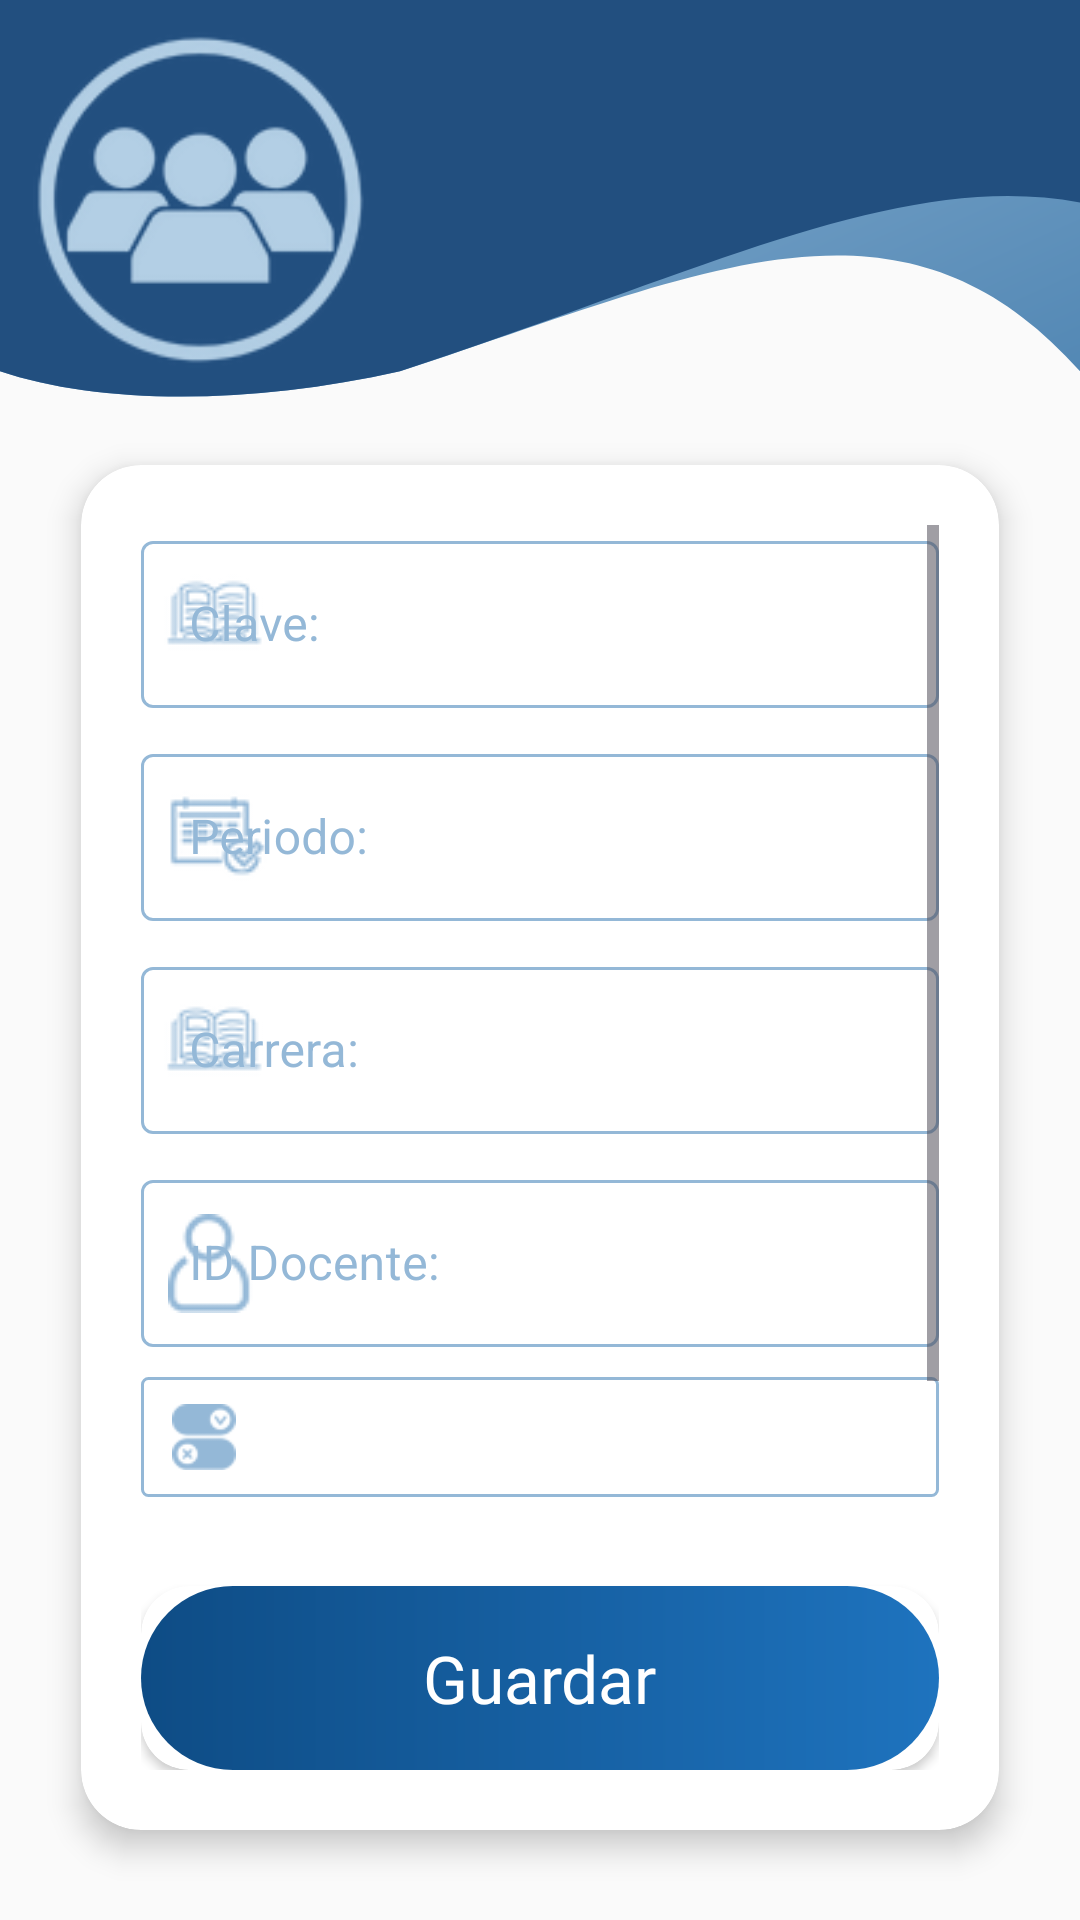

Here is an Android app screen rendered from its layout file. Give the layout XML and the strings, colors and styles it references.
<!-- AndroidManifest.xml: application theme Theme.Docente -->
<!-- res/layout/fragment_modificar_grupo.xml -->
<FrameLayout xmlns:android="http://schemas.android.com/apk/res/android"
    xmlns:tools="http://schemas.android.com/tools"
    xmlns:app="http://schemas.android.com/apk/res-auto"
    android:layout_width="match_parent"
    android:layout_height="match_parent"
    android:background="@color/gris_tres"
    tools:context=".ModificarGrupo">

    
    <LinearLayout
        android:id="@+id/onda_superior"
        android:layout_width="match_parent"
        android:layout_height="180dp"
        android:background="@drawable/fusion_ondas_tres"
        android:orientation="vertical"
        android:layout_gravity="top" />

    
    <RelativeLayout
        android:id="@+id/foto_flotante"
        android:layout_width="wrap_content"
        android:layout_height="wrap_content"
        android:layout_gravity="top"
        android:layout_marginTop="2dp"
        android:layout_marginLeft="5dp"
        android:elevation="20dp">

        
        <ImageView
            android:id="@+id/perfil_foto_usuario"
            android:layout_width="130dp"
            android:layout_height="130dp"
            android:padding="6dp"
            android:src="@drawable/icono_grupos"
            android:scaleType="centerCrop"
            android:elevation="12dp"
            android:layout_centerHorizontal="true" />

    </RelativeLayout>

    
    <androidx.cardview.widget.CardView
        android:id="@+id/contenedor_principal"
        android:layout_width="match_parent"
        android:layout_height="match_parent"
        android:layout_marginStart="15dp"
        android:layout_marginEnd="15dp"
        android:layout_marginTop="140dp"
        android:layout_marginBottom="15dp"
        app:cardCornerRadius="20dp"
        app:cardElevation="6dp"
        app:cardUseCompatPadding="true"
        app:cardBackgroundColor="@android:color/white"

        >

        <LinearLayout
            android:layout_width="match_parent"
            android:layout_height="match_parent"
            android:paddingTop="20dp"
            android:paddingBottom="93dp"
            android:paddingHorizontal="20dp"
            >
            <ScrollView
                android:id="@+id/scroll_contenido"
                android:layout_width="match_parent"
                android:layout_height="match_parent"
                android:layout_above="@+id/layout_guardar">

                <LinearLayout
                    android:layout_width="match_parent"
                    android:layout_height="wrap_content"
                    android:orientation="vertical"
                    >

                    
                    <com.google.android.material.textfield.TextInputLayout
                        android:layout_width="match_parent"
                        android:layout_height="wrap_content"
                        android:hint="Clave:"
                        style="@style/EstiloInputAzul"
                        app:startIconDrawable="@drawable/icono_clave_asignatura">

                        <com.google.android.material.textfield.TextInputEditText
                            android:id="@+id/grupo_txtClave"
                            android:layout_width="match_parent"
                            android:layout_height="wrap_content"
                            android:inputType="textEmailAddress"
                            android:textColor="@color/azul_cuatro"
                            android:layout_marginBottom="10dp"/>

                    </com.google.android.material.textfield.TextInputLayout>

                    
                    <com.google.android.material.textfield.TextInputLayout
                        android:layout_width="match_parent"
                        android:layout_height="wrap_content"
                        android:hint="Periodo:"
                        style="@style/EstiloInputAzul"
                        app:startIconDrawable="@drawable/icono_clave_periodo">

                        <com.google.android.material.textfield.TextInputEditText
                            android:id="@+id/grupo_txtPeriodo"
                            android:layout_width="match_parent"
                            android:layout_height="wrap_content"
                            android:inputType="text"
                            android:textColor="@color/azul_cuatro"
                            android:layout_marginBottom="10dp"/>

                    </com.google.android.material.textfield.TextInputLayout>

                    
                    <com.google.android.material.textfield.TextInputLayout
                        android:layout_width="match_parent"
                        android:layout_height="wrap_content"
                        android:hint="Carrera:"
                        style="@style/EstiloInputAzul"
                        app:startIconDrawable="@drawable/icono_clave_asignatura">

                        <com.google.android.material.textfield.TextInputEditText
                            android:id="@+id/grupo_txtCarrera"
                            android:layout_width="match_parent"
                            android:layout_height="wrap_content"
                            android:inputType="text"
                            android:textColor="@color/azul_cuatro"
                            android:layout_marginBottom="10dp"/>

                    </com.google.android.material.textfield.TextInputLayout>

                    
                    <com.google.android.material.textfield.TextInputLayout
                        android:layout_width="match_parent"
                        android:layout_height="wrap_content"
                        android:hint="ID Docente:"
                        style="@style/EstiloInputAzul"
                        app:startIconDrawable="@drawable/icono_nombre">

                        <com.google.android.material.textfield.TextInputEditText
                            android:id="@+id/grupo_txtIdDocente"
                            android:layout_width="match_parent"
                            android:layout_height="wrap_content"
                            android:inputType="textEmailAddress"
                            android:textColor="@color/azul_cuatro"
                            android:layout_marginBottom="10dp"/>

                    </com.google.android.material.textfield.TextInputLayout>

                    
                    <RelativeLayout
                        android:layout_width="match_parent"
                        android:layout_height="40dp"
                        android:layout_marginBottom="15dp"
                        android:background="@drawable/spinner_estilo"
                        android:paddingStart="10dp"
                        android:paddingEnd="10dp">

                        <ImageView
                            android:id="@+id/iconEstado"
                            android:layout_width="22dp"
                            android:layout_height="22dp"
                            android:layout_centerVertical="true"
                            android:src="@drawable/docente_perfil_icono_estado"
                            android:tint="@color/azul_cuatro"/>

                        <Spinner
                            android:id="@+id/sp_Estado"
                            android:layout_width="match_parent"
                            android:layout_height="match_parent"
                            android:layout_toEndOf="@id/iconEstado"
                            android:paddingStart="12dp"
                            android:paddingEnd="10dp"
                            android:background="@android:color/transparent"/>
                    </RelativeLayout>

                    
                    <com.google.android.material.textfield.TextInputLayout
                        android:layout_width="match_parent"
                        android:layout_height="wrap_content"
                        android:hint="Asignatura:"
                        style="@style/EstiloInputAzul"
                        app:startIconDrawable="@drawable/icono_clave_horario">

                        <com.google.android.material.textfield.TextInputEditText
                            android:id="@+id/grupo_txtAsignatura"
                            android:layout_width="match_parent"
                            android:layout_height="wrap_content"
                            android:inputType="text"
                            android:textColor="@color/azul_cuatro"
                            android:layout_marginBottom="10dp"/>

                    </com.google.android.material.textfield.TextInputLayout>
                </LinearLayout>
            </ScrollView>
        </LinearLayout>

        
        <LinearLayout
            android:id="@+id/layout_guardar"
            android:layout_width="match_parent"
            android:layout_height="match_parent"
            android:gravity="bottom"
            android:orientation="horizontal"
            android:padding="20dp"
            android:layout_alignParentBottom="true">

            <androidx.cardview.widget.CardView
                android:layout_width="match_parent"
                android:layout_height="wrap_content"
                android:id="@+id/login_btnentrar"
                android:clickable="true"
                android:focusable="true"
                android:elevation="4dp"
                app:cardCornerRadius="16dp">

                <LinearLayout
                    android:layout_width="match_parent"
                    android:layout_height="wrap_content"
                    android:orientation="horizontal"
                    android:gravity="center"
                    android:background="@drawable/degradado_boton"
                    android:padding="16dp">

                    <TextView
                        android:layout_width="wrap_content"
                        android:layout_height="wrap_content"
                        android:text="Guardar"
                        android:fontFamily="@font/robotobold"
                        android:textColor="@color/blanco"
                        android:textSize="22sp"/>

                </LinearLayout>
            </androidx.cardview.widget.CardView>

        </LinearLayout>

    </androidx.cardview.widget.CardView>

</FrameLayout>
<!-- resources referenced by this layout -->
<resources>
  <color name="azul_cuatro">#94b8d7</color>
  <color name="blanco">#FFFFFFFF</color>
  <color name="gris_tres">#fafafa</color>
  <!-- drawable degradado_boton (drawable) -->
  <?xml version="1.0" encoding="utf-8"?>
  <shape xmlns:android="http://schemas.android.com/apk/res/android"
      android:shape="rectangle">
  
      
      <gradient
          android:startColor="#0E4C85"
      android:endColor="#1E73BE"
      android:angle="0" />
  
      
      <corners android:radius="40dp" />
  
      
      <padding
          android:left="8dp"
          android:top="8dp"
          android:right="8dp"
          android:bottom="8dp" />
  
  </shape>
  <!-- drawable fusion_ondas_tres (drawable) -->
  <?xml version="1.0" encoding="utf-8"?>
  <layer-list xmlns:android="http://schemas.android.com/apk/res/android">
  
      
      <item
          android:drawable="@drawable/degradado_fondo_cinco"/>
  
      
      <item
          android:drawable="@drawable/degradado_fondo_seis"/>
  
  </layer-list>
  <!-- drawable spinner_estilo (drawable) -->
  <layer-list xmlns:android="http://schemas.android.com/apk/res/android">
  
      
      <item>
          <shape android:shape="rectangle">
              <solid android:color="@android:color/transparent" />
              <stroke android:width="1dp" android:color="@color/azul_cuatro" />
              <corners android:radius="2dp" />
          </shape>
      </item>
  
  </layer-list>
  <style name="EstiloInputAzul" parent="Widget.MaterialComponents.TextInputLayout.OutlinedBox">
  
          <item name="boxBackgroundMode">outline</item>
  
          
          <item name="boxStrokeColor">@color/borde_azul</item>
          <item name="boxStrokeWidth">1dp</item>
          <item name="boxStrokeWidthFocused">2dp</item>
  
          
          <item name="android:textColorHint">@color/azul_cuatro</item>
  
          
          <item name="hintTextColor">@color/hint_azul</item>
  
          
          <item name="hintTextAppearance">@style/FloatingHintBlue</item>
  
          
          <item name="android:textColor">@color/azul_cuatro</item>
  
          
          <item name="colorOnSurface">@color/azul_cuatro</item>
          <item name="colorControlNormal">@color/azul_cuatro</item>
          <item name="startIconTint">@color/azul_cuatro</item>
          <item name="placeholderTextColor">@color/azul_cuatro</item>
  
      </style>
  <style name="Theme.Docente" parent="Base.Theme.Docente" />
  <!-- drawable degradado_fondo_seis (drawable) -->
  <?xml version="1.0" encoding="utf-8"?>
  <vector xmlns:android="http://schemas.android.com/apk/res/android"
      android:width="1080dp"
      android:height="600dp"
      android:viewportWidth="1080"
      android:viewportHeight="800">
  
      <path
          android:fillColor="@color/azul_uno"
          android:pathData="M0,0
                            H1080
                            V300
                            C900,250 700,405 400,550
                            C250,600 100,600 0,550
                            Z" />
  </vector>
  <style name="FloatingHintBlue" parent="TextAppearance.MaterialComponents.Caption">
          <item name="android:textColor">@color/azul_cuatro</item>
      </style>
  <style name="Base.Theme.Docente" parent="Theme.Material3.DayNight.NoActionBar">
          
          
      </style>
  <color name="azul_siete">#25669c</color>
  <color name="azul_uno">#224f7f</color>
</resources>
